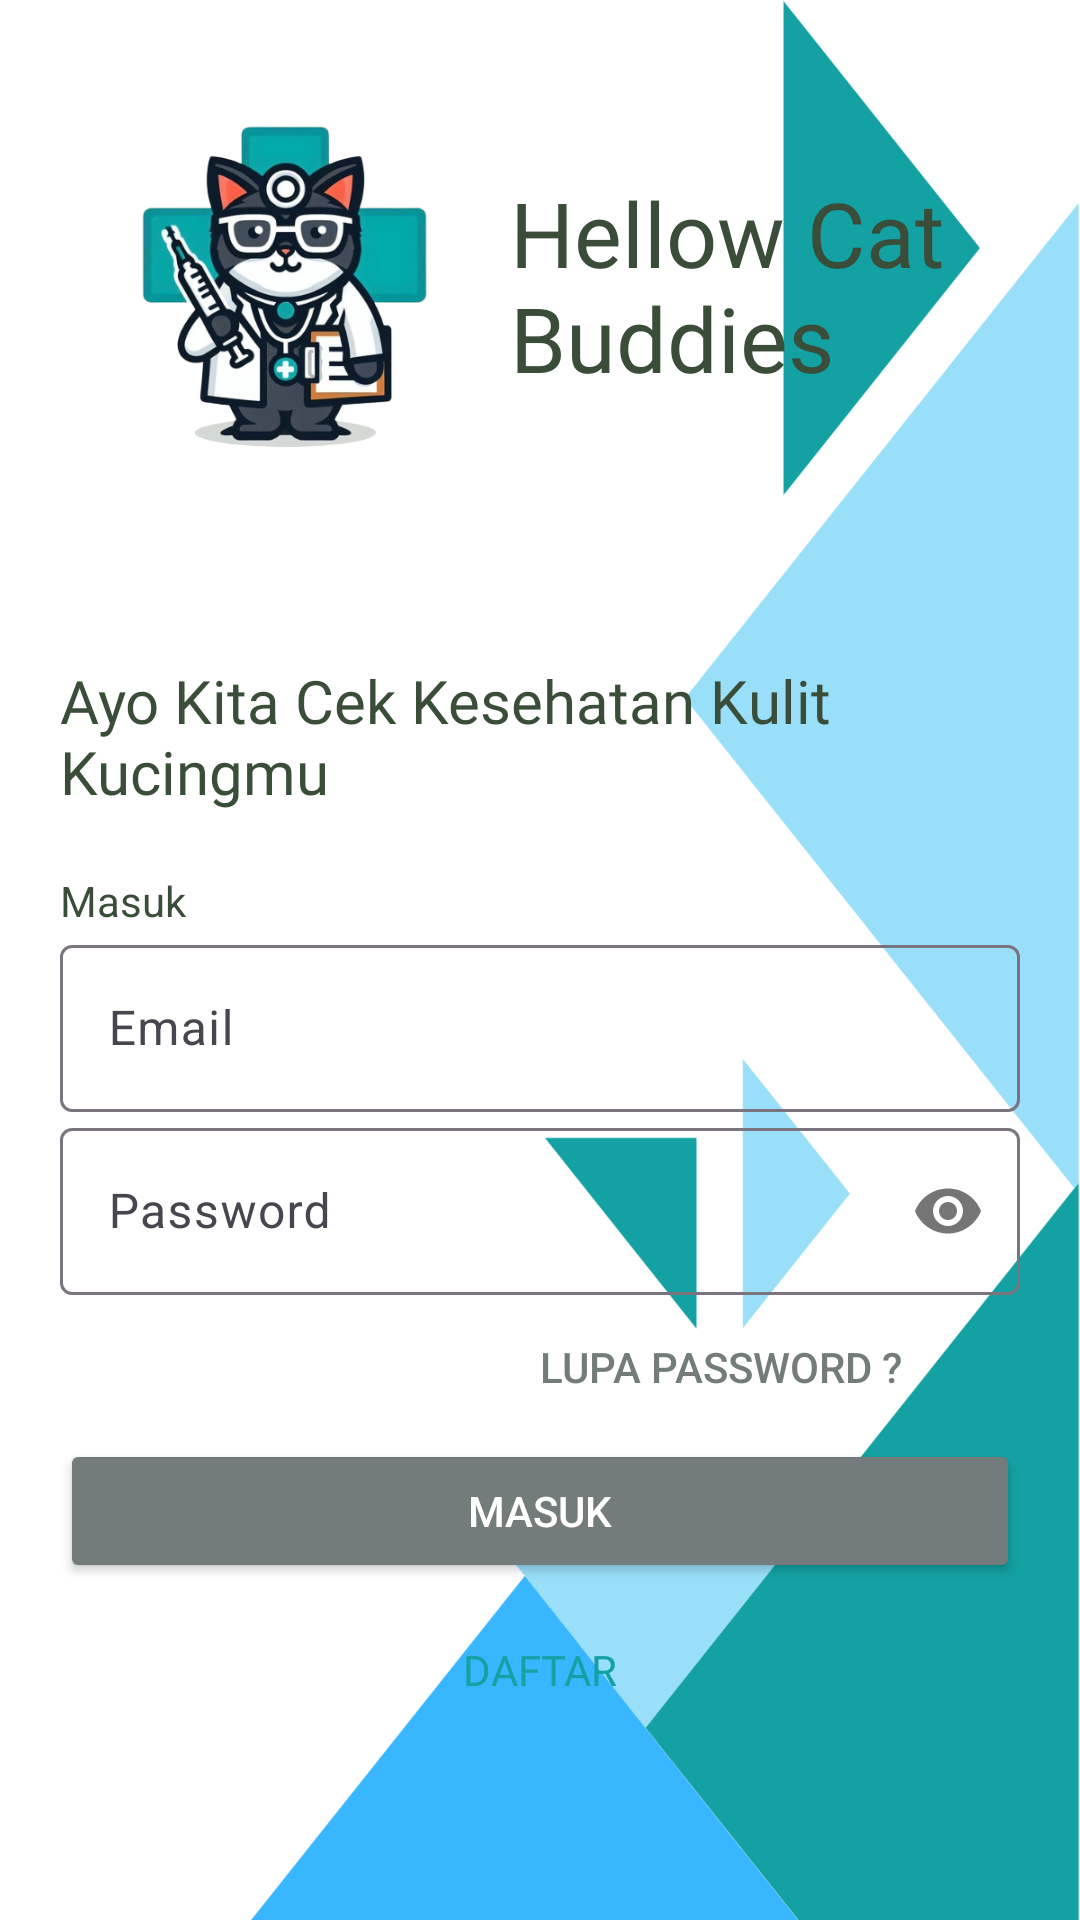

Android layout source for this screen:
<!-- AndroidManifest.xml: application theme Theme.CatDermDetect -->
<!-- res/layout/activity_login.xml -->
<?xml version="1.0" encoding="utf-8"?>
<LinearLayout xmlns:android="http://schemas.android.com/apk/res/android"
    xmlns:app="http://schemas.android.com/apk/res-auto"
    xmlns:tools="http://schemas.android.com/tools"
    android:layout_width="match_parent"
    android:layout_height="match_parent"
    tools:context=".Login"
    android:orientation="vertical"
    android:background="@drawable/body"
    android:padding="20dp">

    <LinearLayout
        android:layout_width="match_parent"
        android:layout_height="wrap_content"
        android:orientation="horizontal"
        android:layout_marginBottom="50dp">

        <ImageView
            android:id="@+id/icon"
            android:layout_width="150dp"
            android:layout_height="150dp"
            android:transitionName="iconImage"
            android:src="@drawable/skinnycats__1__removebg_preview"/>

        <TextView
            android:id="@+id/logo"
            android:layout_width="wrap_content"
            android:layout_height="wrap_content"
            android:fontFamily="@font/erica_one"
            android:text="Hellow Cat Buddies"
            android:transitionName="transitionLogo"
            android:textSize="30sp"
            android:textColor="#3A4D39"
            android:layout_gravity="center"/>

    </LinearLayout>

    <TextView
        android:id="@+id/textSlogan"
        android:layout_width="wrap_content"
        android:layout_height="wrap_content"
        android:fontFamily="@font/roboto_black_italic"
        android:text="Ayo Kita Cek Kesehatan Kulit Kucingmu"
        android:transitionName="transitionSlogan"
        android:textSize="20sp"
        android:textColor="#3A4D39"/>

    <LinearLayout
        android:layout_width="match_parent"
        android:layout_height="wrap_content"
        android:layout_marginTop="20dp"
        android:layout_marginBottom="20dp"
        android:orientation="vertical">

        <TextView
            android:id="@+id/textInfo"
            android:layout_width="wrap_content"
            android:layout_height="wrap_content"
            android:transitionName="transitionInfo"
            android:text="Masuk"
            android:textSize="14sp"
            android:textColor="#3A4D39"/>


        <com.google.android.material.textfield.TextInputLayout
            android:id="@+id/layEmail"
            android:layout_width="match_parent"
            android:layout_height="wrap_content"
            style="@style/ThemeOverlay.Material3.TextInputEditText.OutlinedBox"
            android:transitionName="transitionUsername">

            <com.google.android.material.textfield.TextInputEditText
                android:id="@+id/email"
                android:hint="Email"
                android:layout_width="match_parent"
                android:layout_height="wrap_content"
                android:inputType="textEmailAddress"/>

        </com.google.android.material.textfield.TextInputLayout>


        <com.google.android.material.textfield.TextInputLayout
            android:id="@+id/layPass"
            android:layout_width="match_parent"
            android:layout_height="wrap_content"
            app:passwordToggleEnabled="true"
            android:transitionName="transitionPassword"
            style="@style/ThemeOverlay.Material3.TextInputEditText.OutlinedBox">

            <com.google.android.material.textfield.TextInputEditText
                android:id="@+id/password"
                android:hint="Password"
                android:layout_width="match_parent"
                android:layout_height="wrap_content"
                android:inputType="textPassword"/>

        </com.google.android.material.textfield.TextInputLayout>

        <Button
            android:id="@+id/btnForgotPass"
            android:layout_width="200dp"
            android:layout_height="wrap_content"
            android:background="#00000000"
            android:text="Lupa password ?"
            android:layout_gravity="right"
            android:elevation="0dp"
            android:textColor="@color/button"/>

        <Button
            android:id="@+id/btnLogin"
            android:layout_width="match_parent"
            android:layout_height="wrap_content"
            android:text="MASUK"
            android:transitionName="transitionBtnLogin"
            android:textColor="#FFFFFF"
            android:backgroundTint="#737B7B"/>

        <Button
            android:id="@+id/btnSignup"
            android:layout_width="match_parent"
            android:layout_height="wrap_content"
            android:layout_gravity="right"
            android:layout_margin="5dp"
            android:background="#00000000"
            android:text="DAFTAR"
            android:transitionName="transitionBtnSignUp"
            android:fontFamily="@font/roboto_black"
            android:textColor="#13a1a3"/>

    </LinearLayout>

</LinearLayout>
<!-- resources referenced by this layout -->
<resources>
  <color name="button">#737B7B</color>
  <!-- drawable body: png bitmap (drawable, 32285 bytes) -->
  <!-- drawable skinnycats__1__removebg_preview: png bitmap (drawable-normal, 166059 bytes) -->
  <style name="Theme.CatDermDetect" parent="Base.Theme.CatDermDetect" />
  <style name="Base.Theme.CatDermDetect" parent="Theme.Material3.DayNight.NoActionBar">
          
          
          <item name="android:statusBarColor">#00000000</item>
      </style>
</resources>
